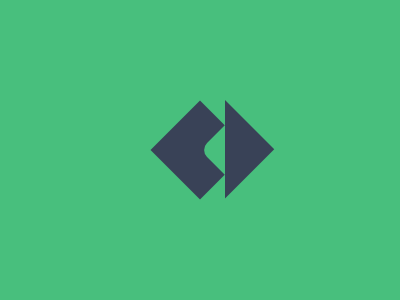

Write a web page that renders exactly this picture using CSS.

<p><p><style>*{position:fixed;background:#48BF7D;*{background:linear-gradient(45deg,var(--g,#394257)var(--s,50%),#394257 0);margin:115 165;rotate:45deg;padding:35;p{margin:-53 -18;rotate:0deg;--g:#0000;+p{border-radius:0px 10px;padding:20;margin:-40 0;--g:#48BF7D;--s:25px;}}}}</style>
